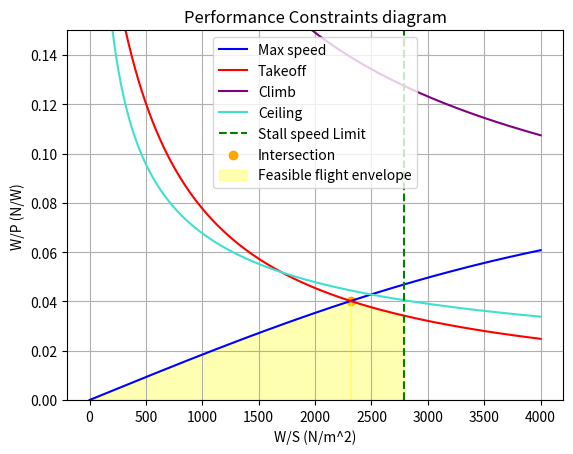

Here is the Python script that generated this plot:
import numpy as np
import matplotlib.pyplot as plt

# Constants
rho_0 = 1.225  # Air density (kg/m^3) at sea level 
rho_1 = 1.115  # Air density (kg/m^3) at 610m alt (for airport landing)
rho = 0.9093  # Atmospheric density (kg/m^3) at 3048m alt
rho_c = 0.54939382277  # Atmospheric density (kg/m^3) at 7620 m (25000 ft) alt service ceiling
sigma = rho / rho_0
sigma_c = rho_c / rho_0

W_S_range = np.linspace(1, 4000, 4000)  # Weight to surface N/m^2

CD0 = 0.0202  # Parasite drag coefficient
pi = 3.14159  # Pi
AR = 11  # Aspect ratio of the wing
e = 0.85  # Oswald efficiency number
K = 1 / (pi * e * AR)  # Some constant

# Propulsive efficiency
eta_p = 0.85 
eta_p_climb = 0.7 

# Speeds
V_c = 128.611  # Cruise speed 
V_max = 1.2 * V_c  # Maximum speed 
V_s = 50  # Max stall speed (not final)
V_TO = 1.1 * V_s  # Takeoff speed (not final)

g = 9.81  # Gravitational acceleration
Sto = 800  # Takeoff field length 
u = 0.05  # Friction coefficient
C_Lmax = 2  # Max lift coefficient 
C_LR = C_Lmax / (1.1**2)  # Take-off rotation lift coefficients
C_DG = 0.025  # Coefficient drag
L_D_max = 13  # Maximum lift to drag ratio
ROC = 4.73 / 2  # Minimum rate of climb
ROC_c = (4.73 / 2) / 260.8224354771  # Minimum rate of climb

# Power calculations

# Maximum speed power loading
W_Psl_Vmax = eta_p / (0.5 * rho_0 * (V_max**3) * CD0 * (1 / W_S_range) + (2 * K / (rho * sigma * V_max)) * W_S_range)

# Takeoff power loading
W_P_Sto = (1 - np.exp(0.6 * rho * g * C_DG * Sto * np.reciprocal(W_S_range))) / (u - (u + C_DG / C_LR) * (np.exp(0.6 * rho * g * C_DG * Sto * np.reciprocal(W_S_range)))) * (eta_p / V_TO)

# Climb power loading
W_P_ROC = 1 / ((ROC / eta_p_climb + (2 / (rho_0 * (3 * CD0 / K)**0.5) * W_S_range)**0.5) * (1.155 / (L_D_max * eta_p_climb)))

# Ceiling power loading
W_P_C = sigma_c / ((ROC_c / eta_p_climb + (2 / (rho_c * (3 * CD0 / K)**0.5) * W_S_range)**0.5) * (1.155 / (L_D_max * eta_p_climb)))

# Stall speed related calculations
W_S_Stall = 0.5 * rho_1 * (V_s**2) * C_Lmax
W_S_Stall_index = np.argmin(np.abs(W_S_range - W_S_Stall))


# Plotting
plt.figure()
plt.plot(W_S_range, W_Psl_Vmax, 'b', label='Max speed')
plt.plot(W_S_range, W_P_Sto, 'r', label='Takeoff')
plt.plot(W_S_range, W_P_ROC, 'purple', label='Climb')
plt.plot(W_S_range, W_P_C, 'turquoise', label='Ceiling')
plt.axvline(x=W_S_Stall, color='g', linestyle='--', label='Stall speed Limit')
plt.xlabel('W/S (N/m^2)')
plt.ylabel('W/P (N/W)')
plt.title('Performance Constraints diagram')
plt.ylim(0, 0.15)

# Display intersection points and feasible flight envelope
intersection_points = []

threshold = 0.00001  # Define a threshold for accepting intersection points

for i in range(len(W_S_range)):
    # Find the two loadings with the smallest difference
    diff_pairs = [
        (abs(W_Psl_Vmax[i] - W_P_Sto[i]), W_Psl_Vmax[i], W_P_Sto[i]),
        (abs(W_Psl_Vmax[i] - W_P_ROC[i]), W_Psl_Vmax[i], W_P_ROC[i]),
        (abs(W_Psl_Vmax[i] - W_P_C[i]), W_Psl_Vmax[i], W_P_C[i]),
        (abs(W_P_Sto[i] - W_P_ROC[i]), W_P_Sto[i], W_P_ROC[i]),
        (abs(W_P_Sto[i] - W_P_C[i]), W_P_Sto[i], W_P_C[i]),
        (abs(W_P_ROC[i] - W_P_C[i]), W_P_ROC[i], W_P_C[i])
    ]
    min_diff_pair = min(diff_pairs, key=lambda x: x[0])  # Find the pair with the minimum difference
    min_diff = min_diff_pair[0]
    min_loadings = min_diff_pair[1:]

    # Check if the minimum difference pair corresponds to the actual loadings
    if min(min_loadings) == min(W_Psl_Vmax[i], W_P_Sto[i], W_P_ROC[i], W_P_C[i]) and min_diff < threshold:
        intersection_points.append((W_S_range[i], min_loadings[0]))

# Plot the intersection points and feasible flight envelope
for point in intersection_points:
    plt.scatter(point[0], point[1], color='orange', label='Intersection')

#Loadings from graph
W_P_D = point[1]  #current wing loading from graph N/m^2 # Get the corresponding value of W_Psl_Vmax
W_S_D = point[0]  #current power loading from graph N/m^2 # Update W_S_D to the exact W/S value

# Results display
print('W_S_D (Wing Loading):', W_S_D)
print('W_P_D (Power Loading):', W_P_D)

# Takeoff weight calculation
P= 1500  # Current engine power in KW
W_TO = 1000 * P * W_P_D  # Takeoff weight in N
S = W_TO / W_S_D  # Current wing area in m^2   
M_TO = 1500 * 1000 * W_P_D / g  # Expected weight in kg 

Chord = (S/(2*AR)) **0.5
WingSpan = Chord*AR

# Results display
print('Calculated using the provided equation:')
print('S: ', S)
print('P: ', P)
print('MTO: ', M_TO)
print('Chord length: ', Chord)
print('wing span: ', WingSpan)

plt.fill_between(W_S_range, 0, W_Psl_Vmax, where=(W_S_range < W_S_D), color='yellow', alpha=0.3, label='Feasible flight envelope')
plt.fill_between(W_S_range, 0, W_P_Sto, where=((W_S_D < W_S_range) & (W_S_range < W_S_Stall)), color='yellow', alpha=0.3)
plt.legend()
plt.grid(True)
plt.show()
